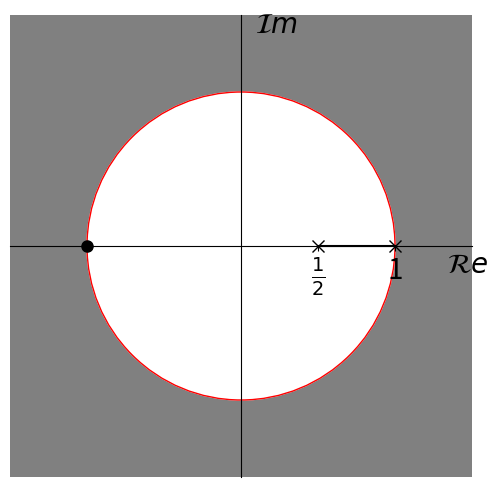

This figure's Python source:
import matplotlib as mpl
import numpy as np
from matplotlib import pyplot as plt

mpl.rcParams.update({'font.size': 20})

fig = plt.figure(figsize=(8,6), dpi=60)
ax = fig.add_subplot(1, 1, 1)

ax.spines['left'].set_position('center')
ax.spines['bottom'].set_position('center')
ax.spines['right'].set_color('none')
ax.spines['top'].set_color('none')
ax.xaxis.set_ticks([.5, 1])
ax.xaxis.set_ticklabels([r"$\frac{1}{2}$", "1"])
ax.yaxis.set_ticks([])

ax.set_xlim(-1.5, 1.5)
ax.set_ylim(-1.5, 1.5)

ax.set_aspect(1)
circle_out = plt.Circle((0,0), 4.5, color='grey')
circle_in  = plt.Circle((0,0), 1, color='w')
circle_std = plt.Circle((0,0), 1, color='r', fill=False)
ax.add_artist(circle_out)
ax.add_artist(circle_in)
ax.add_artist(circle_std)

plt.plot([.5, 1], [0, 0], marker='x', markersize=8, color='k')
plt.plot([-1], [0], marker='o', markersize=8, color='k')

plt.figtext(.77, .45, "$\mathcal{R}e$")
plt.figtext(.53, .85, "$\mathcal{I}m$")

plt.show()
fig.savefig("Exp.png")
